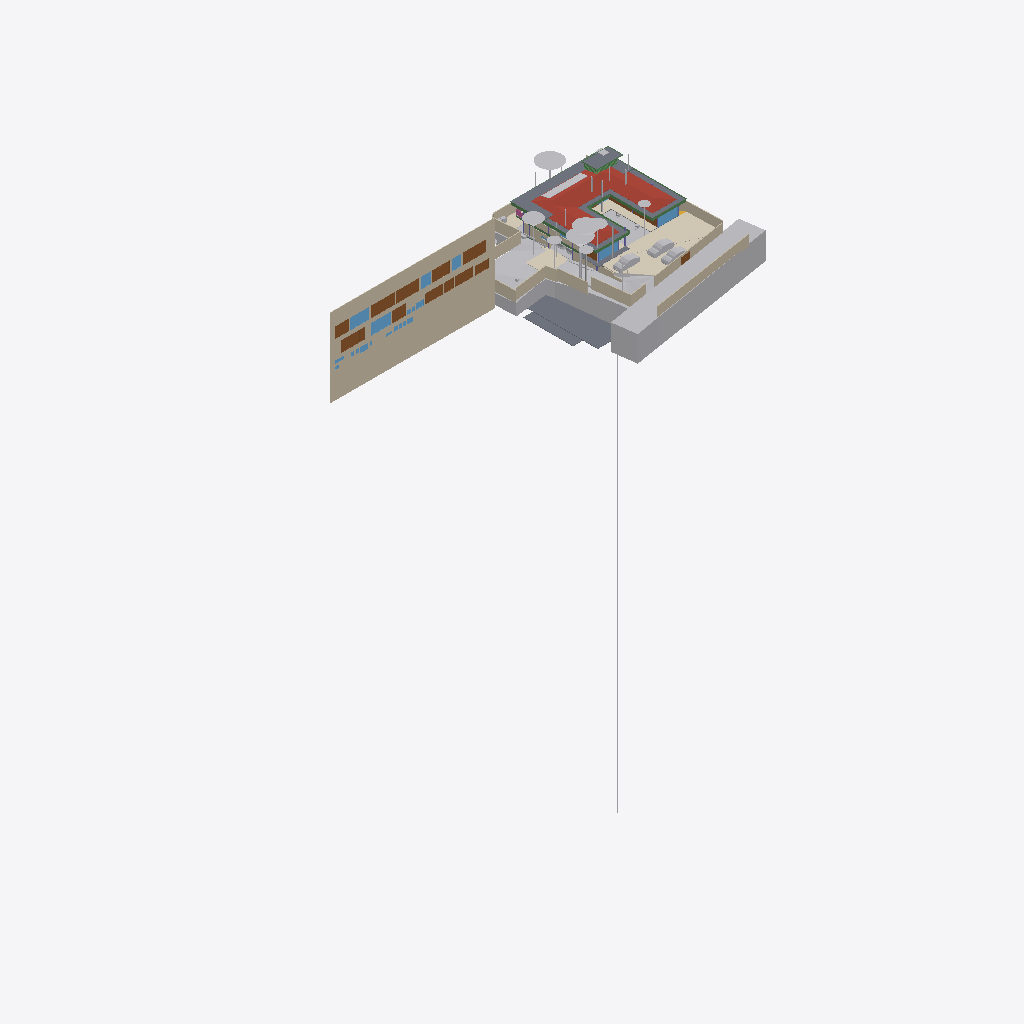
Isometric view of an IFC building model (IFC-SPF (STEP), schema IFC4X3, length unit metre), seen from the south-west, elements coloured by IFC class (only those large enough to see are counted): 38 other elements (light grey), 22 walls (beige), 15 doors (brown), 10 slabs (grey), 10 windows (light blue), 10 beams (green), 4 coverings (cream), 1 roof (red-brown), 1 railing (pink).
Extent 96.7 m × 45.5 m × 138.5 m (x, y, z). Storeys (12): Footing at -3.50 m; Site at -2.70 m; GF at -2.65 m; Electrical at 0.00 m; Plumbing at 0.00 m; Road Level at 0.00 m; Areacalc at 0.00 m; FF at 0.45 m; FF Lintel at 3.15 m; schedule at 3.50 m; SF at 3.65 m; Terrace at 5.00 m. Elements (1097): 153 IfcBeam, 104 IfcSlab, 99 IfcWall, 94 IfcCovering, 75 IfcSwitchingDevice, 72 IfcPipeSegment, 47 IfcLightFixture, 46 IfcColumn, 41 IfcDoor, 39 IfcFurniture, 36 IfcWindow, 31 IfcElectricDistributionBoard.

HEADER;
FILE_DESCRIPTION(('ViewDefinition [CoordinationView]'),'2;1');
FILE_NAME('Manilal.ifc','2025-08-28T19:13:46+05:30',(''),(''),'IfcOpenShell 0.8.3-post1','Bonsai 0.8.3-post1','');
FILE_SCHEMA(('IFC4X3'));
ENDSEC;
DATA;
#24581=IFCPROJECT('2TuuvCHJz54PsFPcraEbH$',$,'My Project',$,$,$,$,(#53,#354),#24580);
#35019=IFCSITE('0lpfVeOW52QfroqLYyHNY2',$,'My Site',$,$,#28,$,$,$,$,$,$,$,$);
#35435=IFCBUILDING('0MzaWOaS178x5FMqOflU3C',$,'My Building',$,$,#33,$,$,$,$,$,$);
#30840=IFCBUILDINGSTOREY('09kFoqoxrCvB1_fcEsMZsQ',$,'FF',$,$,#38,$,$,$,$);
#33791=IFCBUILDINGSTOREY('0zoFHJ9PnFW80M$mIVDQW3',$,'GF',$,$,#258,$,$,$,$);
#35436=IFCBUILDINGSTOREY('0MckaoTknA3edZMUNhTyAK',$,'SF',$,$,#6262,$,$,$,$);
#35437=IFCBUILDINGSTOREY('0DtUgpQ1b6nBmkLmvc_ehu',$,'FF Lintel',$,$,#3248,$,$,$,$);
#35438=IFCBUILDINGSTOREY('2nxT8wHGnDX9t8LjuK$yoz',$,'Footing',$,$,#16334,$,$,$,$);
#35439=IFCBUILDINGSTOREY('2JRfeNnUP7R92jcKtKmwj5',$,'Electrical',$,$,#5283,$,$,$,$);
#35440=IFCBUILDINGSTOREY('0fi$VcvNr0Zu6wnPuK6jDB',$,'Plumbing',$,$,#12883,$,$,$,$);
#35441=IFCBUILDINGSTOREY('0qJiDzySr4lhgisX7t8beM',$,'Site',$,$,#6749,$,$,$,$);
#35442=IFCBUILDINGSTOREY('33UZQ2TSvAg8IY4x5QCp2i',$,'schedule',$,$,#2336,$,$,$,$);
#35448=IFCBUILDINGSTOREY('3LpnsPikv4mRTBpfC3WQtx',$,'Road Level',$,$,#35447,$,$,$,$);
#35454=IFCBUILDINGSTOREY('2oUibsQsXAPxeAaTU5dGGW',$,'Terrace',$,$,#35453,$,$,$,$);
#35455=IFCBUILDINGSTOREY('3JrIAq4xL0avIQ8pEnV5X6',$,'Areacalc',$,$,#28105,$,$,$,$);
#26208=IFCWALL('39NBZ$Y4H9UeVfIVxICpeX',$,'Wall',$,$,#2341,#26207,'',$);
#29425=IFCGEOGRAPHICELEMENT('20M0x6_hv1D8u5ftoKpVy3',$,'Road',$,$,#29400,#29424,$,.TERRAIN.);
#6599=IFCGEOGRAPHICELEMENT('1mqx3WFMb0_xZzgY5_pKpf',$,'Site',$,$,#6441,#6598,$,.TERRAIN.);
#19648=IFCROOF('188ChkeVP4PP3HZ1_FwQ2Y',$,'Roof',$,$,#19588,#19647,$,.HIP_ROOF.);
#6804=IFCCOVERING('0wVm3FyC1DcRA3R7QYk_cw',$,'Covering',$,$,#104629,#6803,$,$);
#28131=IFCSLAB('39q3J0Avn2axyYxQecralg',$,'FF',$,$,#28123,#28130,$,$);
#16209=IFCSLAB('2Ni7UfUwb4of1NRt7pcP4e',$,'Slab',$,$,#16201,#16208,$,$);
#68931=IFCWALL('1WNacC15X0Xf0V_b60Qnrw',$,'Wall',$,$,#68916,#68930,$,$);
#14006=IFCEARTHWORKSCUT('3NfQzW2p90kemh8IGcUxhf',$,'roader',$,$,#13849,#14005,$,.PAVEMENTMILLING.);
#16226=IFCSLAB('25EiGLyX5BKxeS54E7G1re',$,'Slab',$,$,#16214,#16225,$,$);
#49673=IFCSLAB('07r2B4jwr7$9NI9prgbzaX',$,'GF',$,$,#49665,#49672,$,$);
#19241=IFCEARTHWORKSFILL('1Znkwxu0n0meOY5Z$J5ocC',$,'New',$,$,#19208,#19240,$,.SLOPEFILL.);
#17773=IFCCOVERING('0_sfUdWJL30geCimsSdPtS',$,'Covering',$,$,#17761,#17772,$,$);
#7198=IFCWALL('27WVA19Qv4efvQm6cWiqsn',$,'Wall',$,$,#7183,#7197,$,$);
#52375=IFCGEOGRAPHICELEMENT('3uYxZnds99jOH$HzfZr4nt',$,'Plaav','43dia, 135c',$,#52304,#52374,$,.VEGETATION.);
#13800=IFCCOVERING('03Ox3hl4j9nvRXKoGSaXGU',$,'Covering',$,$,#13792,#13799,$,$);
#18325=IFCBOREHOLE('1fqyZKm99FCB9RePUocI_6',$,'Borehole',$,$,#18304,#18324,$);
#16196=IFCSLAB('2HYCoI0uf8CwWU71Eeg8K8',$,'Slab',$,$,#16184,#16195,$,$);
#6852=IFCWALL('10l$0x7lzBbBMMGF1qxI0s',$,'Wall',$,$,#6830,#6851,$,$);
#7070=IFCWALL('1HPS5ge59FQA3Ucv4$dmpm',$,'Wall',$,$,#6754,#7069,$,$);
#6947=IFCWALL('2oOsi6buvCeB4sZT1ijFA2',$,'Wall',$,$,#6925,#6946,$,$);
#52147=IFCGEOGRAPHICELEMENT('00i077OX9F1QAiqaHlhRfb',$,'Plaav','32dia, 101c',$,#52076,#52146,$,.VEGETATION.);
#7055=IFCWALL('2Y2Bm57Cb8Exxz7st0aRUc',$,'Wall',$,$,#7026,#7054,$,$);
#27274=IFCSLAB('3CWvIDU8b5ovMmi84oWpbg',$,'Covering.004',$,$,#27266,#27273,$,.FLOOR.);
#52223=IFCGEOGRAPHICELEMENT('2hWh3TuZPCwB0qwf7zQl8W',$,'Plaav','48dia, 150c',$,#52152,#52222,$,.VEGETATION.);
#7158=IFCWALL('2UlyJbGOL47vem9W3W5T7b',$,'Wall',$,$,#7129,#7157,$,$);
#33545=IFCGEOGRAPHICELEMENT('3hzKcHmG15MBT$Lf89GHXN',$,'PureSite',$,$,#33382,#33544,$,.TERRAIN.);
#33349=IFCVEHICLE('2$JJjIzDr6fuhTHFNPOXyx',$,'Vehicle',$,$,#33326,#33348,$,$);
#42909=IFCDOOR('0ZbVB8BYT7bh7R3lS5K4Y7',$,'Door',$,$,#42886,#42908,'10',$,$,$,$,$);
#45196=IFCDOOR('0Cx741JWP34B0IOSsj8AwF',$,'Door',$,$,#45173,#45195,'03',$,$,$,$,$);
#32708=IFCVEHICLE('1yICD2o296ROLrpKuhe72z',$,'Vehicle',$,$,#32685,#32707,$,$);
#6967=IFCWALL('2QiW7TnGvAygi5PkoeW31n',$,'Wall',$,$,#6952,#6966,$,$);
#45100=IFCDOOR('3tvBACzP54zAu4dBSuBlEW',$,'Door',$,$,#45077,#45099,'04',$,$,$,$,$);
#42843=IFCDOOR('315c6MZvz2Vu3GScXjqG9Z',$,'Door',$,$,#42820,#42842,'8_9',$,$,$,$,$);
#53037=IFCGEOGRAPHICELEMENT('1t8_yIv7T9Iwdci473Ya_N',$,'Plaav','100dia, 32c',$,#52934,#53036,$,.VEGETATION.);
#7104=IFCWALL('1v3BeDslv3W8LfR3WiqTEd',$,'Wall',$,$,#7075,#7103,$,$);
#6886=IFCWALL('10RvTK_K97Xg3Zon6pJwxP',$,'Wall',$,$,#6857,#6885,$,$);
#43078=IFCWINDOW('2DeDtvcD95n9obXC_GiA8e',$,'Window',$,$,#43048,#43077,'11',$,$,$,$,$);
#33377=IFCVEHICLE('375bP1QIr5xwaw0xewwnFn',$,'Vehicle',$,$,#33354,#33376,$,$);
#82845=IFCWINDOW('2gioTK5hP9oPss3G6Q03Gx',$,'Window',$,$,#82815,#82844,'02',$,$,$,$,$);
#17638=IFCWALL('2U66_ERPrD$A$2PTOc1bPA',$,'Wall',$,$,#17623,#17637,$,$);
#26087=IFCDOOR('14nYxT67979h0x8IodW7tf',$,'Door',$,$,#26064,#26086,'06',$,$,$,$,$);
#28118=IFCSLAB('2FJ3LPJyP5i9m96Y9aA2s2',$,'Verandah',$,$,#28110,#28117,$,$);
#102997=IFCSLAB('2G7fvCafTFV8E99n8nuimN',$,'Slab',$,$,#103142,#103049,$,$);
#7021=IFCWALL('3MfSYaOiTA4AjSKpPvRhyi',$,'Wall',$,$,#6992,#7020,$,$);
#31333=IFCDOOR('1SLbyPnp1A9vNmoEJ7CsnC',$,'Door',$,$,#31310,#109140,'16',$,$,$,$,$);
#31366=IFCDOOR('27z1x9RsX6LgRJPHzITZpv',$,'Door',$,$,#31343,#109185,'18',$,$,$,$,$);
#24570=IFCWINDOW('3e$JQaRRzFH9WozykfD$tZ',$,'Window',$,$,#24460,#24569,'11',$,$,$,$,$);
#43127=IFCDOOR('0LFTQmup1188idDF4qs$QS',$,'Door',$,$,#43104,#43126,'12',$,$,$,$,$);
#89375=IFCDOOR('0ismyRsjL7AvOieOoKLFLm',$,'Door',$,$,#89352,#89374,'01',$,$,$,$,$);
#7178=IFCWALL('3DOK2PUDn3QwM2HLeZR6QD',$,'Wall',$,$,#7163,#7177,$,$);
#13787=IFCCOVERING('07ka7WgDv0nO2Dwi6RpJJI',$,'Covering',$,$,#13779,#13786,$,$);
#29351=IFCWINDOW('2LZJ1AvFfBbghYgOnSiaBb',$,'Window',$,$,#29321,#29350,'02',$,$,$,$,$);
#51459=IFCGEOGRAPHICELEMENT('1u9Vu38RXEhh_UPeYqTaju',$,'Theng','22dia, 70c',$,#51388,#51458,$,.VEGETATION.);
#7259=IFCWALL('2qQNxnpy98iB6JMyhLi2FK',$,'Wall',$,$,#7230,#7258,$,$);
#18906=IFCBEAM('0qH_dKLj5CKhNXTG2DYY06',$,'Beam',$,$,#18880,#18905,$,$);
#2503=IFCDOOR('37mQgnczv1g9Ewv5DQsnil',$,'Door',$,$,#2351,#109268,'25',$,$,$,$,$);
#18875=IFCBEAM('2C1gwTeIv6R8TmGo509jsR',$,'Beam',$,$,#18849,#18874,$,$);
#45148=IFCWINDOW('1dDo4P8$H5zBiQyvjwcA1W',$,'Window',$,$,#45125,#45147,'05',1.5,1.70000004768372,$,$,$);
#52795=IFCGEOGRAPHICELEMENT('2HKwYd2hP5kwYPwsxsi9gZ',$,'Theng','22dia, 70c',$,#52724,#52794,$,.VEGETATION.);
#2980=IFCWALL('2oouJeu9XF0PkUjeEvxQOm',$,'Wall',$,$,#2965,#2979,$,$);
#20459=IFCEARTHWORKSCUT('0lv4XU7zX8PPDYPdO7aOdg',$,'Cut',$,$,#20447,#20458,$,.BASE_EXCAVATION.);
#42753=IFCWINDOW('2Oi5mWoHbF_gnh_9AC2HBl',$,'Window',$,$,#42730,#42752,'07',1.5,1.70000004768372,$,$,$);
#52585=IFCGEOGRAPHICELEMENT('0hsZNGz3r5Tu3GwqCRHqIa',$,'Theng','25dia, 80c',$,#52514,#52584,$,.VEGETATION.);
#18751=IFCBEAM('3msecch2zBUOeV2BkTlji6',$,'Beam',$,$,#18722,#18750,$,$);
#24823=IFCWALL('1L3aCByCT2RR$DiJTF12wq',$,'Wall',$,$,#24808,#24822,$,$);
#50980=IFCDOOR('2t8H1$Qmn75hjpQEbZl$51',$,'Door',$,$,#50957,#109215,'17',$,$,$,$,$);
#16243=IFCSLAB('1PyTS7F2LAWRr4yuGmSOaE',$,'Slab',$,$,#16231,#16242,$,$);
#19113=IFCWALL('1crKF7OzfEueqHOG3fDoho',$,'Wall',$,$,#19098,#19112,$,$);
#52299=IFCGEOGRAPHICELEMENT('3MDxNaPHbBCuseLaSOAnvG',$,'Theng','27dia, 85c',$,#52228,#52298,$,.VEGETATION.);
#18813=IFCBEAM('3ZwR1mU3j4mRYH5GbVzWyx',$,'Beam',$,$,#18787,#18812,$,$);
#29453=IFCDOOR('2t$p1hgeX2Y9d6XgGeH1wU',$,'Door',$,$,#29430,#29452,'10',$,$,$,$,$);
#3240=IFCWALL('2FDZc$1Z57bgSDQnhsHhc1',$,'Wall',$,$,#3225,#3239,$,$);
#18782=IFCBEAM('10LxUqtgbFAQRhzIckOuGH',$,'Beam',$,$,#18756,#18781,$,$);
#6787=IFCDOOR('1uL9EDzeL19wcifriN_Oc$',$,'Door',$,$,#6764,#6786,$,1.79999995231628,3.0,$,$,$);
#16718=IFCBEAM('3NjOYz9cT158x52OLX4IuM',$,'Beam',$,$,#16706,#16717,$,$);
#28903=IFCDOOR('0abo0sfkX2yO6I5W4AOpFJ',$,'Door',$,$,#28730,#28902,'8_9',$,$,$,$,$);
#18844=IFCBEAM('0q554weub4Iwu4PjffBSJv',$,'Beam',$,$,#18818,#18843,$,$);
#52071=IFCGEOGRAPHICELEMENT('2HxlE6G_91e9LYErU$Y34S',$,'Theng','24dia, 75c',$,#51942,#52070,$,.VEGETATION.);
#31043=IFCEARTHWORKSFILL('3O_GobqT1E4v3eEFWom1zq',$,'Cube',$,$,#31017,#31042,$,.SLOPEFILL.);
#24262=IFCDOOR('1uJlX1khv2VPLMtET6vexc',$,'Door',$,$,#24239,#24261,'01',$,$,$,$,$);
#55295=IFCAIRTERMINALBOX('0DCFUThjX2XQ_1bX$oFkVb',$,'AirTerminalBox',$,$,#55257,#55294,$,$);
#52509=IFCGEOGRAPHICELEMENT('1TdNfY2DD3jxBXQWXRN6pI',$,'Plaav','35dia, 110c',$,#52380,#52508,$,.VEGETATION.);
#43400=IFCWINDOW('2FUxJIMIP8WeEaHO75uZ5y',$,'Window',$,$,#43363,#43399,'15',1.5,1.70000004768372,$,$,$);
#20534=IFCEARTHWORKSCUT('1orBtrQ6r9QBXstUuMTyak',$,'Cut',$,$,#20521,#20533,$,.BASE_EXCAVATION.);
#5895=IFCWINDOW('39fUEjXW5ElwQPPWsWi6zd',$,'Window',$,$,#5722,#5894,'23',1.5,1.70000004768372,$,$,$);
#20336=IFCEARTHWORKSCUT('1Tsuz9sRb3YODMAWko00m1',$,'Cut',$,$,#20323,#20335,$,.BASE_EXCAVATION.);
#16139=IFCSLAB('0NFoBJ7x16vuY9LiwMLG$L',$,'Slab',$,$,#16131,#16138,$,$);
#32789=IFCVEHICLE('0rzGDxo0H1CRYsT$ARQpVS',$,'Vehicle',$,$,#32766,#32788,$,$);
#6825=IFCWALL('0dMaumaK11Re$pxoZyVSQ9',$,'Wall',$,$,#6810,#6824,$,$);
#16579=IFCBEAM('2KiRdb_sj1xhSO7a1GJ4D5',$,'Beam',$,$,#16567,#16578,$,$);
#19033=IFCWALL('1SwvN4fJvBKBKhVIqKXn0i',$,'Wall',$,$,#19018,#19032,$,$);
#32680=IFCVEHICLE('09kCGSf$LDBwv0agp2PRhM',$,'Vehicle',$,$,#32142,#32679,$,$);
#14121=IFCUNITARYEQUIPMENT('1P6lCedvD5Xger8vGxUADY',$,'UnitaryEquipment',$,$,#14098,#14120,$,$);
#18687=IFCRAILING('2w0tP4HwL6TuQJ7VLixJL3',$,'Railing',$,'FRAMELESS_PANEL',#18663,#18686,$,.USERDEFINED.);
#13608=IFCSOLARDEVICE('2NoryxAJL8wg76hjq7Byl_',$,'SolarDevice',$,$,#13599,#13607,$,$);
#53305=IFCGEOGRAPHICELEMENT('0JCBWUW3bDYf6SdZoT5sft',$,'Theng','25dia, 80c',$,#53176,#53304,$,.VEGETATION.);
#56244=IFCBEAM('22$tp28gPD$eEii1Cu_NBP',$,'Beam',$,$,#56218,#56243,$,$);
#2640=IFCWALL('1zYAwAgZ94A9q2Xf$lP7Cn',$,'Wall',$,$,#2625,#2639,$,$);
#13594=IFCSOLARDEVICE('07RrhEOYvEvvhPUSO_SFeW',$,'SolarDevice',$,$,#13571,#13593,$,$);
#13636=IFCSOLARDEVICE('1NLWD$_lP99xok8FHiXBf3',$,'SolarDevice',$,$,#13627,#13635,$,$);
#13650=IFCSOLARDEVICE('2icZ0COM5FZA$904MkAnYe',$,'SolarDevice',$,$,#13641,#13649,$,$);
#13664=IFCSOLARDEVICE('3nXyxughj7Dh_4it51tkCh',$,'SolarDevice',$,$,#13655,#13663,$,$);
#13692=IFCSOLARDEVICE('3NOhCXTF1Em82ofZiZmE8w',$,'SolarDevice',$,$,#13683,#13691,$,$);
#13706=IFCSOLARDEVICE('3ZE0KWXOv4AA5psVNm9lcB',$,'SolarDevice',$,$,#13697,#13705,$,$);
#13720=IFCSOLARDEVICE('17OQILgOj1oxRESUqSAxjX',$,'SolarDevice',$,$,#13711,#13719,$,$);
#18968=IFCBEAM('1cQ_XveKf3IhgOfAWmUbUT',$,'Beam',$,$,#18942,#18967,$,$);
#37428=IFCWINDOW('0oGrqBU2TDcBkZ3jd4VcFG',$,'Window',$,$,#37391,#37427,'30',1.5,1.70000004768372,$,$,$);
#52719=IFCGEOGRAPHICELEMENT('3XubHE4kj7PQ$DpXvJgk9n',$,'Theng','24dia, 75c',$,#52590,#52718,$,.VEGETATION.);
#53171=IFCGEOGRAPHICELEMENT('1ed7kOzBzFsfr4ZZu7I5l9',$,'Plaav','29dia, 90c',$,#53042,#53170,$,.VEGETATION.);
#47409=IFCWINDOW('3ybMN8CHzD0feIMF99oHPU',$,'Window',$,$,#47372,#108839,'19',1.5,1.70000004768372,$,$,$);
ENDSEC;
